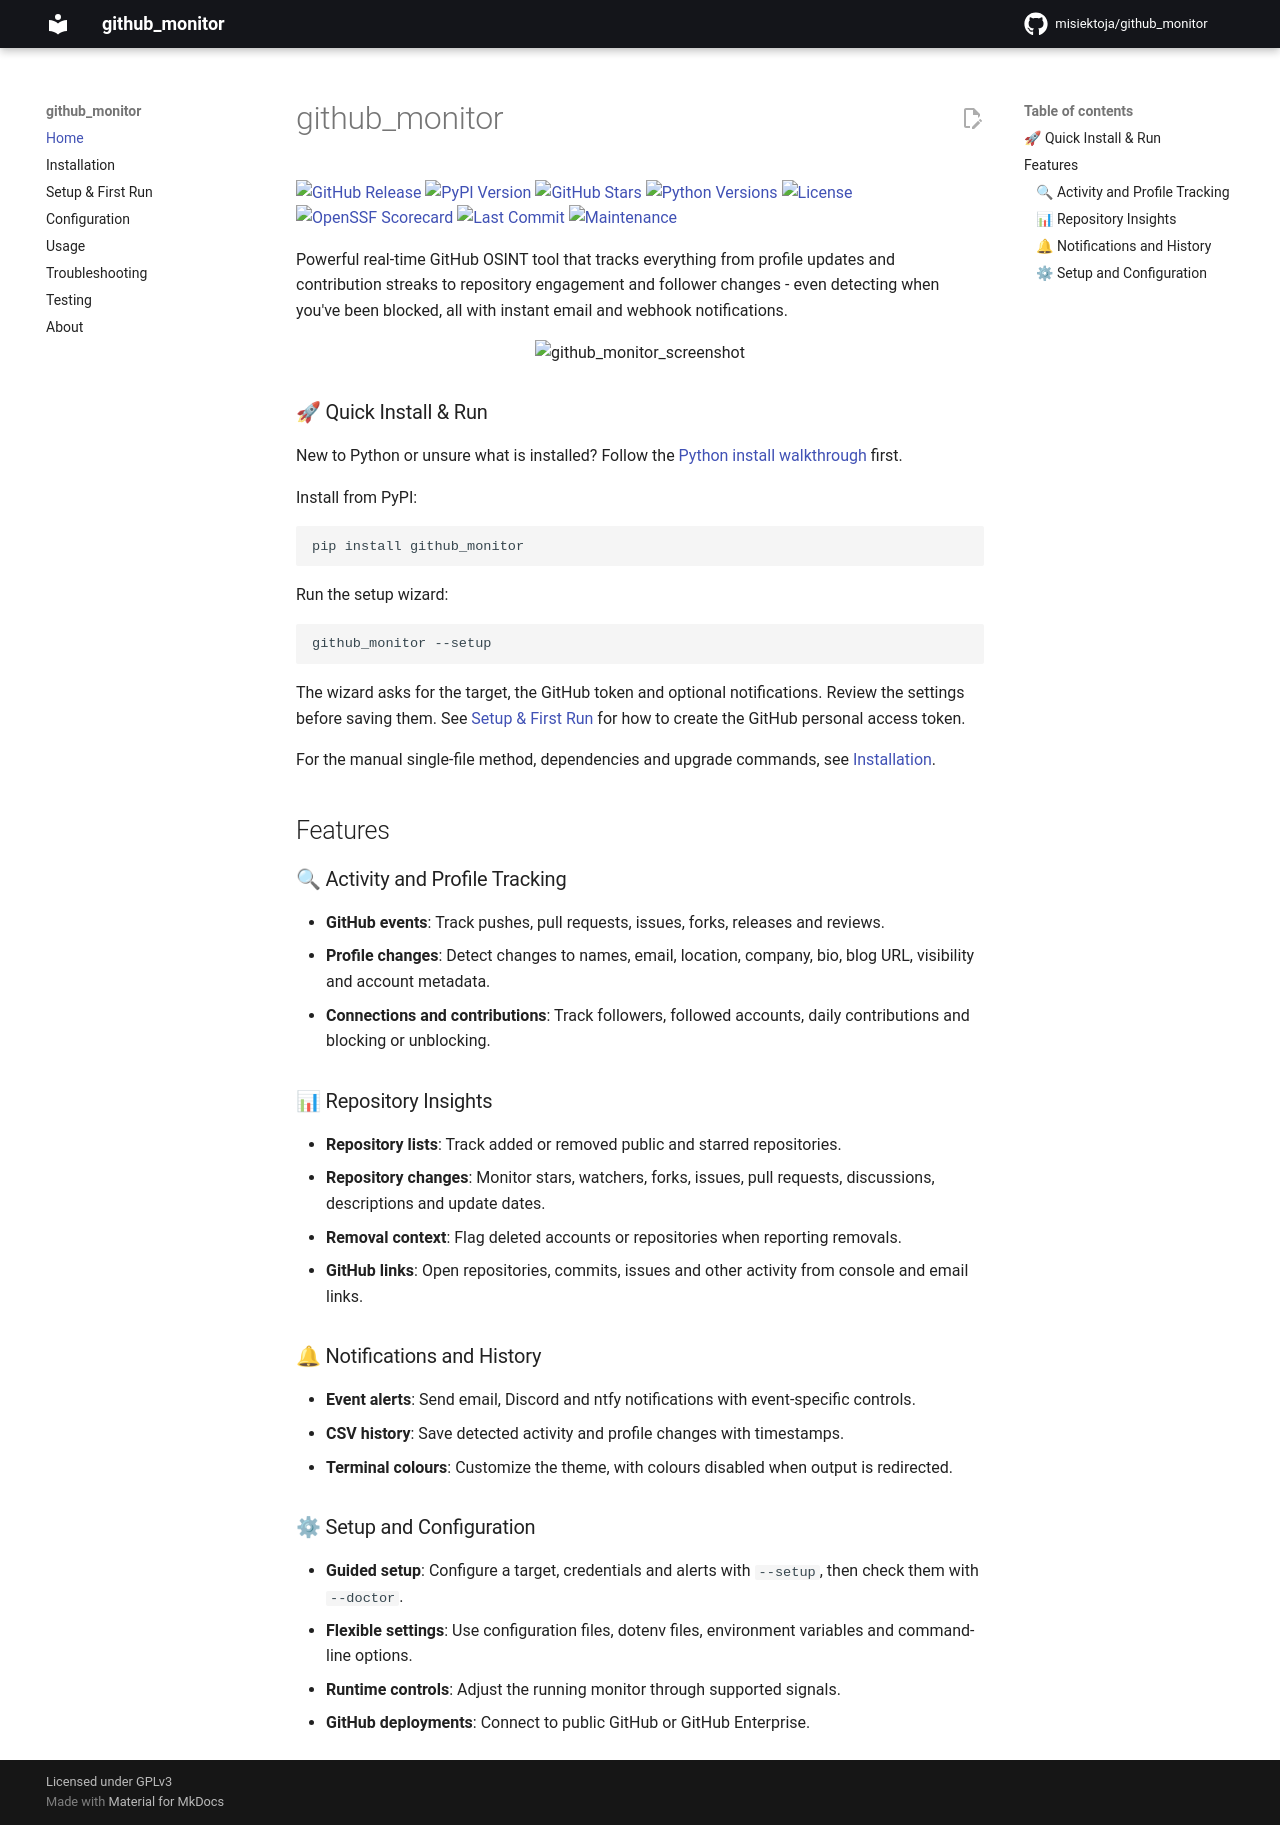

repository: misiektoja/github_monitor · page: index.html · generator: mkdocs

---
title: "GitHub user and repository activity tracker"
description: "Track GitHub users in real time: events, profile changes, followers, contributions and repository stars or forks, with email, Discord and ntfy alerts."
---

# github_monitor

[![GitHub Release](https://img.shields.io/github/v/release/misiektoja/github_monitor?style=flat-square&color=blue)](https://github.com/misiektoja/github_monitor/releases)
[![PyPI Version](https://img.shields.io/pypi/v/github_monitor?style=flat-square&color=teal)](https://pypi.org/project/github-monitor/)
[![GitHub Stars](https://img.shields.io/github/stars/misiektoja/github_monitor?style=flat-square&color=magenta)](https://github.com/misiektoja/github_monitor)
[![Python Versions](https://img.shields.io/badge/python-3.10+-blueviolet?style=flat-square)](https://pypi.org/project/github-monitor/)
[![License](https://img.shields.io/github/license/misiektoja/github_monitor?style=flat-square&color=blue)](https://github.com/misiektoja/github_monitor/blob/main/LICENSE)
[![OpenSSF Scorecard](https://img.shields.io/badge/dynamic/json?url=https%3A%2F%2Fapi.scorecard.dev%2Fprojects%2Fgithub.com%2Fmisiektoja%2Fgithub_monitor&query=%24.score&label=openssf%20scorecard&style=flat-square)](https://scorecard.dev/viewer/?uri=github.com/misiektoja/github_monitor)
[![Last Commit](https://img.shields.io/github/last-commit/misiektoja/github_monitor?style=flat-square&color=green)](https://github.com/misiektoja/github_monitor/commits/main)
[![Maintenance](https://img.shields.io/badge/maintenance-active-brightgreen?style=flat-square)](https://github.com/misiektoja/github_monitor)

Powerful real-time GitHub OSINT tool that tracks everything from profile updates and contribution streaks to repository engagement and follower changes - even detecting when you've been blocked, all with instant email and webhook notifications.

<p align="center">
   <img src="https://raw.githubusercontent.com/misiektoja/github_monitor/refs/heads/main/assets/github_monitor.png" alt="github_monitor_screenshot" width="100%"/>
</p>

<a id="quick-install-run"></a>
### 🚀 Quick Install & Run

New to Python or unsure what is installed? Follow the [Python install walkthrough](installation.md#new-to-python-check-and-install) first.

Install from PyPI:

```sh
pip install github_monitor
```

Run the setup wizard:

```sh
github_monitor --setup
```

The wizard asks for the target, the GitHub token and optional notifications. Review the settings before saving them. See [Setup & First Run](setup-and-first-run.md) for how to create the GitHub personal access token.

For the manual single-file method, dependencies and upgrade commands, see [Installation](installation.md).

<a id="features"></a>
## Features

### 🔍 Activity and Profile Tracking

* **GitHub events**: Track pushes, pull requests, issues, forks, releases and reviews.
* **Profile changes**: Detect changes to names, email, location, company, bio, blog URL, visibility and account metadata.
* **Connections and contributions**: Track followers, followed accounts, daily contributions and blocking or unblocking.

### 📊 Repository Insights

* **Repository lists**: Track added or removed public and starred repositories.
* **Repository changes**: Monitor stars, watchers, forks, issues, pull requests, discussions, descriptions and update dates.
* **Removal context**: Flag deleted accounts or repositories when reporting removals.
* **GitHub links**: Open repositories, commits, issues and other activity from console and email links.

### 🔔 Notifications and History

* **Event alerts**: Send email, Discord and ntfy notifications with event-specific controls.
* **CSV history**: Save detected activity and profile changes with timestamps.
* **Terminal colours**: Customize the theme, with colours disabled when output is redirected.

### ⚙ Setup and Configuration

* **Guided setup**: Configure a target, credentials and alerts with `--setup`, then check them with `--doctor`.
* **Flexible settings**: Use configuration files, dotenv files, environment variables and command-line options.
* **Runtime controls**: Adjust the running monitor through supported signals.
* **GitHub deployments**: Connect to public GitHub or GitHub Enterprise.
